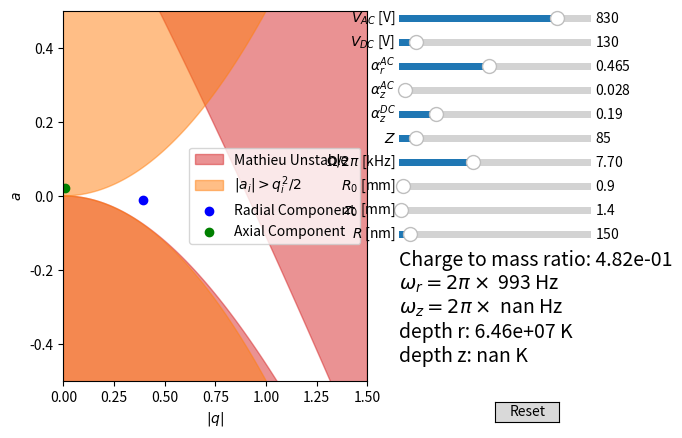

Here is the Python script that generated this plot:
#!/usr/bin/env python3
# -*- coding: utf-8 -*-
# =============================================================================
# Hope is to have code that will decide if the trap is stable or not based on the
# given experimental parameters
# The stable region comes from stable solutions to the Mathieu equations
# =============================================================================



import numpy as np
import matplotlib.pyplot as plt
from scipy.constants import elementary_charge as e
from scipy.constants import pi, Boltzmann
from scipy.special import mathieu_a, mathieu_b, mathieu_cem, mathieu_sem
from numpy import cos, sin, sqrt, exp

# The x axis of the plots
q_axis = np.linspace(0,1.5 ,1001)


# Initial Parameters
iRadius = 150e-9 # Particle radius m
density = 2000 # particle density kg/m^3
mass = lambda R: density*4*pi*(R)**3/3
imass = mass(iRadius) # mass kg

# Geometric parameters, recall alpha_r = (alpha_x+alpha_y)/2
ialpha_rAC = 0.93/2 #0.3622 #
ialpha_zAC = 0.0281 #1  #
ialpha_zDC = 0.38/2 #0.0933 #

iZ = 85#9.85e-6 # charge number
iRF_Freq = 7.7e3 #0.8e3 # # RF Voltage frequencey Hz
iOmega = 2*pi *iRF_Freq
ir0 = 1.8e-3/2 #04.00e-3 # distacne to pole from trap centre in m
iz0 = 2.8e-3/2 #16.653e-3 # # distance to end caps from trap centre m
iVac = 830 #450 # # RF voltage V
iVdc = 130 #300 # # DC volatage V


# Now start on the params q and a

def a_r(Z,alpha,V,z0,Omega,Radius):
    """
    Finds the a_r parameter

    Parameters
    ----------
    Z : INTEGER
        The number of elementry charges on the particle.
    alpha : FLOAT
        The geometric factor alpha_zDC.
    V : FLOAT
        The voltage amplitude on the end caps in V.
    z0 : FLOAT
        The distance from the centre of the trap to the end cap in m.
    Omega : FLOAT
        The angluar RF frequency in Rad/s.
    Radius : FLOAT
        The radius of the particle in m.

    Returns
    -------
    FLAOT
        The value of a_r.

    """
    Q = (alpha*V)/(z0**2)
    return -((4*Z*e*Q)/(mass(Radius)*Omega**2))



def q_r(Z,alpha,V,r0,Omega,Radius):
    """
    Finds the a_r parameter

    Parameters
    ----------
    Z : INTEGER
        The number of elementry charges on the particle.
    alpha : FLOAT
        The geometric factor alpha_rAC.
    V : FLOAT
        The voltage amplitude on the RF electrodes.
    r0 : FLOAT
        The distance from the centre of the trap to the RF electrodes in m.
    Omega : FLOAT
        The angular RF frequency in Rad/s.
    Radius : FLOAT
        The radius of the particle in m.

    Returns
    -------
    FLAOT
        The value of a_r.

    """
    Q = (alpha*V)/(r0**2)
    return ((4*Z*e*Q)/(mass(Radius)*Omega**2))

def omega_i(Omega,q,a):
    """
    Finds the trap frequancy in the i direction

    Parameters
    ----------
    Omega: FLOAT
        The angular RF frequancy in Rad/s.
    q : FLOAT
        The value of the q parameter for the relevant axis.
    a : FLAOT
        The value of the a parameter for the relevant axis.

    Returns
    -------
    Float
        The trap frequancy.

    """
    
    return (Omega/2)*sqrt((q**2/2) - abs(a))

def trap_depth(mass,omega,d0):
    """
    

    Parameters
    ----------
    mass : FLAOT
        The mass of the trapped object in kg.
    omega : FLOAT
        The trap frequency in the given axis.
    d0 : FLOAT
        The distance from the trap centre the the relevant electrode.

    Returns
    -------
    FLOAT
        The trap depth in the given axis in K.

    """

    return mass*omega**2*d0**2/Boltzmann

from matplotlib.widgets import Button, Slider

# Create the figure 
fig, ax= plt.subplots()

ax.set_xlim(0,1.5)
ax.set_ylim(-0.5,0.5)
ax.set_xlabel('$|q|$')
ax.set_ylabel('$a$')




q_conversion = (ialpha_zAC/ialpha_rAC)*(ir0/iz0)**2


# Set up initial excludion regions
ExcludeM1 = ax.fill_between(q_axis,+mathieu_a(0,q_axis),  y2=-10,color='tab:red',alpha=0.5,label='Mathieu Unstable')
ExcludeM2 = ax.fill_between(q_axis,+mathieu_b(1,q_axis),  y2=+10,color='tab:red',alpha=0.5)


ExcludeW1 = ax.fill_between(q_axis,-q_axis**2/2,  y2=-10,color='tab:orange',alpha=0.5,label='$|a_i|>q_i^2/2$')
ExcludeW2 = ax.fill_between(q_axis,+q_axis**2/2,  y2=+10,color='tab:orange',alpha=0.5)

# The q and a values of the point in the r axis
qr_val = q_r(iZ,ialpha_rAC,iVac,ir0,iOmega,iRadius)
ar_val = a_r(iZ,ialpha_zDC,iVdc,iz0,iOmega,iRadius)

# The q and a vals of the point in the z axis
qz_val = qr_val*q_conversion
az_val = ar_val*(-2)

# The point plotted in the stability diagram
Rpoint = ax.scatter(qr_val,ar_val,color='b',label='Radial Component')
Zpoint = ax.scatter(qz_val,az_val,color='g',label='Axial Component')

omega_r_val = omega_i(iOmega,qr_val,ar_val)
omega_z_val = omega_i(iOmega,qz_val,az_val)#(iOmega/2)*sqrt(abs(az_val))#
CtM = plt.gcf().text(0.65,0.35,f'Charge to mass ratio: {e*iZ/imass:.2e}',fontsize=14)
omega_r = plt.gcf().text(0.65,0.30,f'$\\omega_r = 2\\pi \\times$ {omega_r_val/(2*pi):.0f} Hz',fontsize=14)
omega_z = plt.gcf().text(0.65,0.25,f'$\\omega_z = 2\\pi \\times$ {omega_z_val/(2*pi):.0f} Hz',fontsize=14)
depth_r = plt.gcf().text(0.65,0.20,f'depth r: {trap_depth(imass,omega_r_val,ir0):.2e} K',fontsize=14)
depth_z = plt.gcf().text(0.65,0.15,f'depth z: {trap_depth(imass,omega_z_val,iz0):.2e} K',fontsize=14)


ax.legend()


# adjust the main plot to make room for the sliders
fig.subplots_adjust(right=0.6)

# Now add all the sliders
# Slider for AC voltage
axVac = fig.add_axes([0.65, 0.85, 0.3, 0.03])
Vac_slider = Slider(
    ax=axVac,
    label='$V_{AC}$ [V]',
    valmin=50,
    valmax=1000,
    valinit=iVac
)
# Slider for DC voltage
axVdc= fig.add_axes([0.65, 0.8, 0.3, 0.03])
Vdc_slider = Slider(
    ax=axVdc,
    label='$V_{DC}$ [V]',
    valmin=50,
    valmax=1000,
    valinit=iVdc
    )
# Slider for alpha_rac
axar_AC= fig.add_axes([0.65, 0.75, 0.3, 0.03])
arAC_slider = Slider(
    ax=axar_AC,
    label='$\\alpha_r^{AC}$',
    valmin=0,
    valmax=1,
    valinit=ialpha_rAC
)
# Slider for alpha_zac
axaz_AC= fig.add_axes([0.65, 0.7, 0.3, 0.03])
azAC_slider = Slider(
    ax=axaz_AC,
    label='$\\alpha_z^{AC}$',
    valmin=0,
    valmax=1,
    valinit=ialpha_zAC
)
# Slider for alpha_zdc
axaz_DC= fig.add_axes([0.65, 0.65, 0.3, 0.03])
azDC_slider = Slider(
    ax=axaz_DC,
    label='$\\alpha_z^{DC}$',
    valmin=0,
    valmax=1,
    valinit=ialpha_zDC
)
# Slider for charges
axZ= fig.add_axes([0.65, 0.6, 0.3, 0.03])
Z_slider = Slider(
    ax=axZ,
    label='$Z$',
    valmin=1,
    valmax=1000,
    valstep=1,
    valinit=iZ
)
# Slider for Omega
axRF_Freq= fig.add_axes([0.65, 0.55, 0.3, 0.03])
RF_Freq_slider = Slider(
    ax=axRF_Freq,
    label='$\\Omega/2\pi$ [kHz]',
    #valstep=np.logspace(0,6,101),
    valmin=0.01,
    valmax=20,
    valinit=iRF_Freq/1e3
)

# Slider for r0
axr0= fig.add_axes([0.65, 0.5, 0.3, 0.03])
r0_slider = Slider(
    ax=axr0,
    label='$R_0$ [mm]',
    valmin=0.5,
    valmax=20,
    valinit=ir0/1e-3
)
# Slider for z0
axz0= fig.add_axes([0.65, 0.45, 0.3, 0.03])
z0_slider = Slider(
    ax=axz0,
    label='$z_0$ [mm]',
    valmin=1.,
    valmax=50,
    valinit=iz0/1e-3
)

# Slider for particle radius
axRad = fig.add_axes([0.65, 0.40, 0.3, 0.03])
Rad_slider = Slider(
    ax=axRad,
    label='$R$ [nm]',
    valmin=100,
    valmax=1000,
    valinit=iRadius/1e-9
)



# The function to be called anytime a slider's value changes
def update(val):
    # Sort out variables
    Vac       = Vac_slider.val
    Vdc       = Vdc_slider.val
    alpha_rAC = arAC_slider.val
    alpha_zAC = azAC_slider.val
    alpha_zDC = azDC_slider.val
    Z         = Z_slider.val
    RF_Freq   = RF_Freq_slider.val*1e3
    Omega     = 2*pi*RF_Freq
    Radius    = Rad_slider.val*1e-9
    r0        = r0_slider.val*1e-3
    z0        = z0_slider.val*1e-3
    
    mass_val = mass(Radius)
    q_conversion = (alpha_zAC/alpha_rAC)*(r0/z0)**2
    # The q and a values of the point in the r axis
    qr_val = q_r(Z,alpha_rAC,Vac,r0,Omega,Radius)
    ar_val = a_r(Z,alpha_zDC,Vdc,z0,Omega,Radius)

    # The q and a vals of the point in the z axis
    qz_val = qr_val*q_conversion
    az_val = ar_val*(-2)
    # Updates the point
    Rpoint.set_offsets([qr_val,ar_val])
    Zpoint.set_offsets([qz_val,az_val])


    CtM.set_text(f'Charge to mass ratio: {e*Z/mass_val:.2e}')
    
    omega_r_val = omega_i(Omega,qr_val,ar_val)
    omega_z_val = omega_i(Omega,qz_val,az_val)#(Omega/2)*sqrt(abs(az_val))#
    omega_r.set_text(f'$\\omega_r = 2\\pi \\times$ {omega_r_val/(2*pi):.0f} Hz')
    omega_z.set_text(f'$\\omega_z = 2\\pi \\times$ {omega_z_val/(2*pi):.0f} Hz')

    
    depth_r.set_text(f' depth r: {trap_depth(mass_val,omega_r_val,r0):.2e} K')
    depth_z.set_text(f' depth z: {trap_depth(mass_val,omega_z_val,z0):.2e} K')

    # Redraw the plot
    fig.canvas.draw_idle()


# register the update function with each slider
Vac_slider.on_changed(update)
Vdc_slider.on_changed(update)
arAC_slider.on_changed(update)
azAC_slider.on_changed(update)
azDC_slider.on_changed(update)
Z_slider.on_changed(update)
RF_Freq_slider.on_changed(update)
r0_slider.on_changed(update)
z0_slider.on_changed(update)
Rad_slider.on_changed(update)

# Create a `matplotlib.widgets.Button` to reset the sliders to initial values.
resetax = fig.add_axes([0.8, 0.025, 0.1, 0.04])
button = Button(resetax, 'Reset', hovercolor='0.975')

# Restores the initial values
def reset(event):
    Vac_slider.reset()
    Vdc_slider.reset()
    arAC_slider.reset()
    azAC_slider.reset()
    azDC_slider.reset()
    Z_slider.reset()
    RF_Freq_slider.reset()
    r0_slider.reset()
    z0_slider.reset()
    Rad_slider.reset()
button.on_clicked(reset)

plt.show()